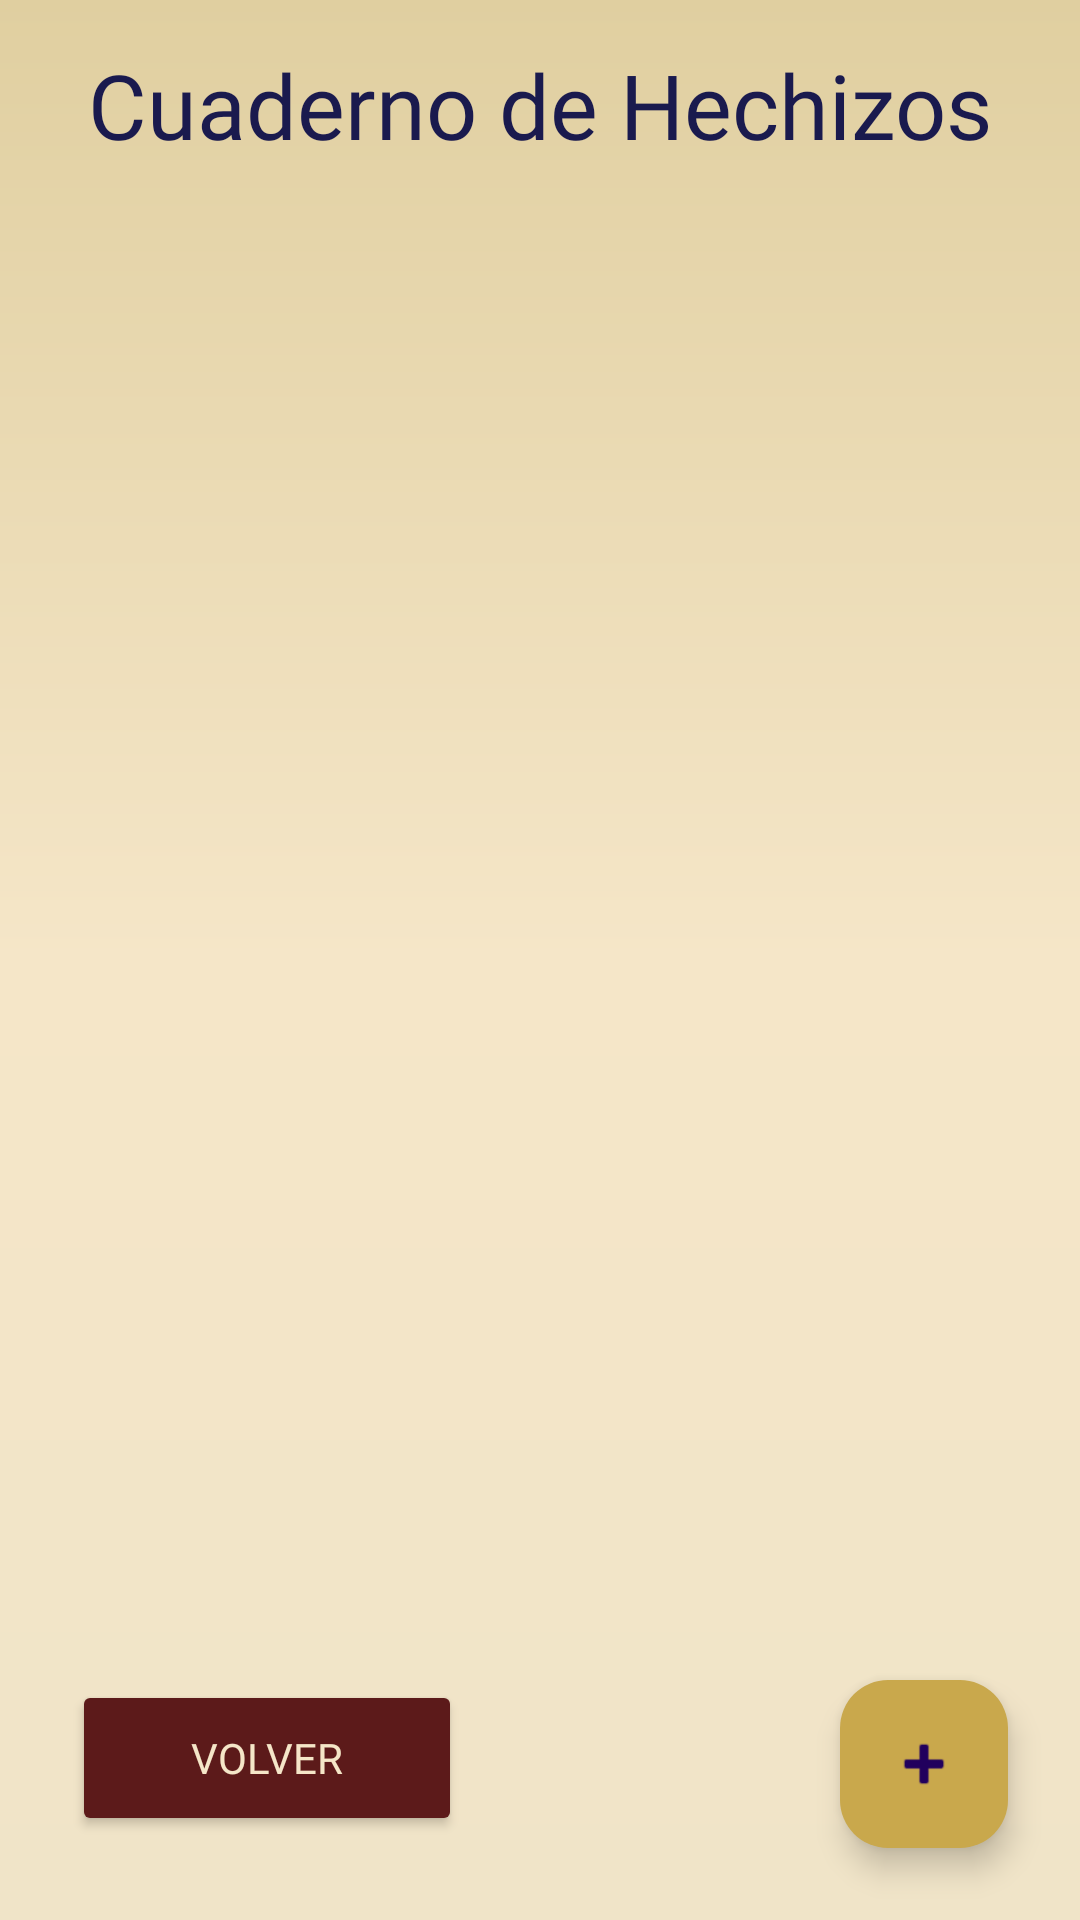

Here is an Android app screen rendered from its layout file. Give the layout XML and the strings, colors and styles it references.
<!-- AndroidManifest.xml: application theme Theme.Hogwarts -->
<!-- res/layout/activity_lista_hechizos.xml -->
<?xml version="1.0" encoding="utf-8"?>
<androidx.constraintlayout.widget.ConstraintLayout
    xmlns:android="http://schemas.android.com/apk/res/android"
    xmlns:app="http://schemas.android.com/apk/res-auto"
    xmlns:tools="http://schemas.android.com/tools"
    android:layout_width="match_parent"
    android:layout_height="match_parent"
    android:background="@drawable/fondo_listado"
    tools:context=".ui.hechizos.ListaHechizos">

    <TextView
        android:id="@+id/tvTitulo"
        android:layout_width="0dp"
        android:layout_height="wrap_content"
        android:layout_marginBottom="16dp"
        android:fontFamily="@font/titulo_font"
        android:gravity="center"
        android:text="Cuaderno de Hechizos"
        android:textColor="@color/azul_oscuro"
        android:textSize="30sp"
        app:layout_constraintBottom_toBottomOf="parent"
        app:layout_constraintEnd_toEndOf="parent"
        app:layout_constraintHorizontal_bias="1.0"
        app:layout_constraintStart_toStartOf="parent"
        app:layout_constraintTop_toTopOf="parent"
        app:layout_constraintVertical_bias="0.025" />

    <androidx.recyclerview.widget.RecyclerView
        android:id="@+id/rvHechizos"
        android:layout_width="0dp"
        android:layout_height="0dp"
        app:layout_constraintTop_toBottomOf="@id/tvTitulo"
        app:layout_constraintBottom_toBottomOf="parent"
        app:layout_constraintStart_toStartOf="parent"
        app:layout_constraintEnd_toEndOf="parent"
        android:paddingHorizontal="16dp"
        android:paddingVertical="12dp" />

    <ProgressBar
        android:id="@+id/progressBar"
        android:layout_width="wrap_content"
        android:layout_height="wrap_content"
        android:visibility="gone"
        app:layout_constraintTop_toBottomOf="@id/tvTitulo"
        app:layout_constraintStart_toStartOf="parent"
        app:layout_constraintEnd_toEndOf="parent" />

    <com.google.android.material.floatingactionbutton.FloatingActionButton
        android:id="@+id/fabAgregarHechizo"
        android:layout_width="wrap_content"
        android:layout_height="wrap_content"
        android:src="@android:drawable/ic_input_add"
        android:contentDescription="Agregar hechizo"
        android:backgroundTint="@color/dorado"
        app:layout_constraintBottom_toBottomOf="parent"
        app:layout_constraintEnd_toEndOf="parent"
        android:layout_margin="24dp" />

    <Button
        android:id="@+id/btnVolver"
        android:layout_width="130dp"
        android:layout_height="52dp"
        android:layout_marginHorizontal="24dp"
        android:layout_marginBottom="28dp"
        android:backgroundTint="@color/burdeos"
        android:fontFamily="@font/titulo_font"
        android:text="Volver"
        android:textColor="@color/pergamino"
        app:layout_constraintBottom_toBottomOf="parent"
        app:layout_constraintEnd_toEndOf="parent"
        app:layout_constraintHorizontal_bias="0.0"
        app:layout_constraintStart_toStartOf="parent" />

</androidx.constraintlayout.widget.ConstraintLayout>
<!-- resources referenced by this layout -->
<resources>
  <color name="azul_oscuro">#1A1A4E</color>
  <color name="burdeos">#5C1A1A</color>
  <color name="dorado">#C9A84C</color>
  <color name="pergamino">#F5E6C8</color>
  <!-- drawable fondo_listado (drawable) -->
  <?xml version="1.0" encoding="utf-8"?>
  <shape xmlns:android="http://schemas.android.com/apk/res/android">
      <gradient
          android:startColor="@color/pergamino_claro"
          android:centerColor="@color/pergamino"
          android:endColor="@color/pergamino_medio"
          android:angle="90" />
  </shape>
  <style name="Theme.Hogwarts" parent="Base.Theme.Hogwarts" />
  <color name="pergamino_claro">#F0E4C8</color>
  <color name="pergamino_medio">#E0CFA0</color>
  <style name="Base.Theme.Hogwarts" parent="Theme.Material3.DayNight.NoActionBar">
          
          
      </style>
</resources>
